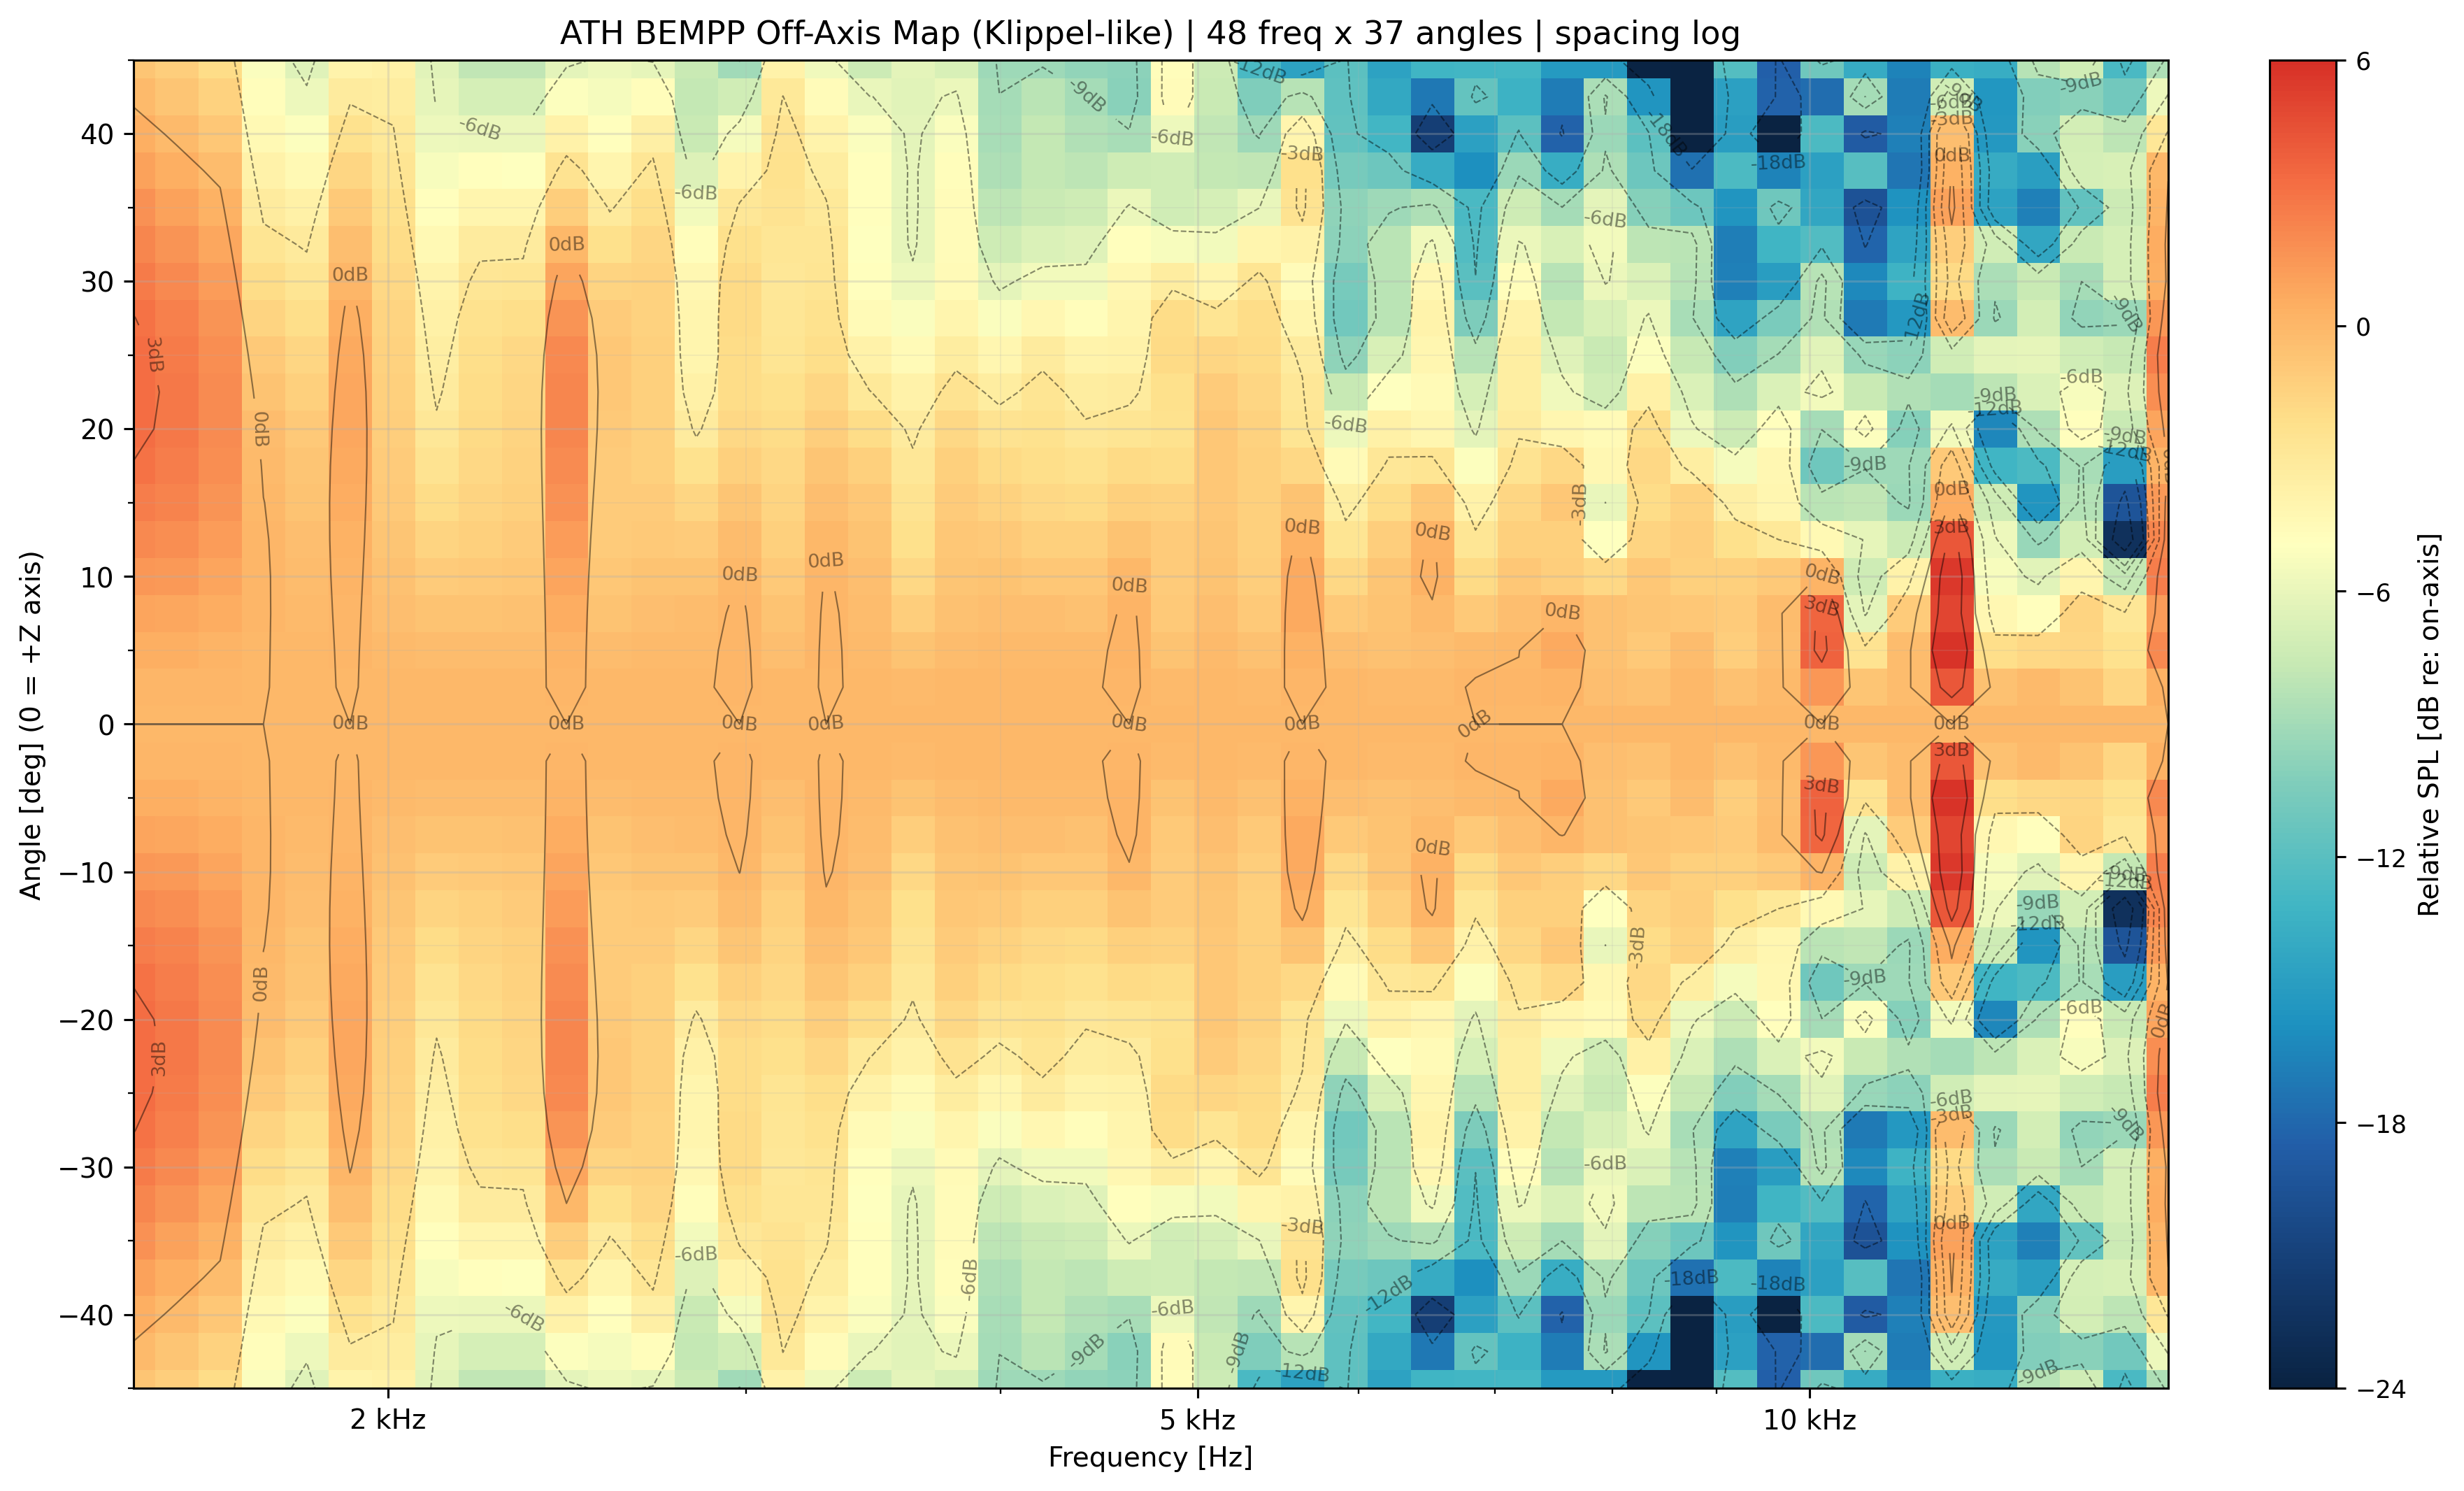

Source data for this figure (header and first rows):
freq_hz, angle_deg, spl_db
1500, -45, 73.55
1500, -42.5, 74.11
1500, -40, 74.72
1500, -37.5, 75.35
1500, -35, 75.95
1500, -32.5, 76.5
1500, -30, 76.96
1500, -27.5, 77.31
1500, -25, 77.52
1500, -22.5, 77.58
1500, -20, 77.49
1500, -17.5, 77.25
1500, -15, 76.86
1500, -12.5, 76.37
1500, -10, 75.81
1500, -7.5, 75.24
1500, -5, 74.74
1500, -2.5, 74.4
1500, 0, 74.28
1500, 2.5, 74.4
1500, 5, 74.74
1500, 7.5, 75.24
1500, 10, 75.81
1500, 12.5, 76.37
1500, 15, 76.86
1500, 17.5, 77.25
1500, 20, 77.49
1500, 22.5, 77.58
1500, 25, 77.52
1500, 27.5, 77.31
1500, 30, 76.96
1500, 32.5, 76.5
1500, 35, 75.95
1500, 37.5, 75.35
1500, 40, 74.72
1500, 42.5, 74.11
1500, 45, 73.55
1575, -45, 74.61
1575, -42.5, 75.12
1575, -40, 75.69
1575, -37.5, 76.28
1575, -35, 76.87
1575, -32.5, 77.42
1575, -30, 77.91
1575, -27.5, 78.29
1575, -25, 78.55
1575, -22.5, 78.67
1575, -20, 78.63
1575, -17.5, 78.45
1575, -15, 78.13
1575, -12.5, 77.7
1575, -10, 77.21
1575, -7.5, 76.71
1575, -5, 76.28
1575, -2.5, 75.98
1575, 0, 75.88
1575, 2.5, 75.98
1575, 5, 76.28
1575, 7.5, 76.71
1575, 10, 77.21
... 1,716 more rows
